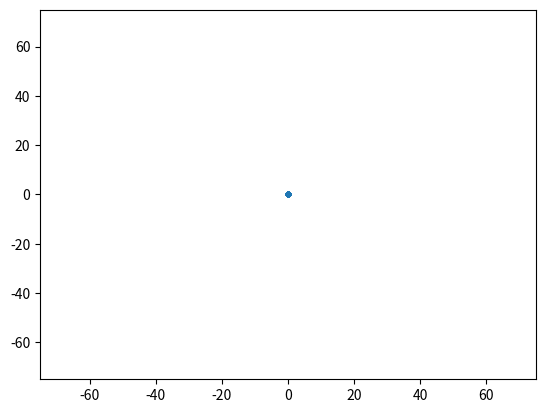

Recreate this plot in Python. (Note: this script raises an exception after producing the figure.)
#created by Parker Stoops
#
#
#201x201 grid with the intial particle being at the center
#


import numpy as np
import numpy.random as random
import matplotlib.pyplot as plt

part=400 # number of particles
grid=151
steps=10000000
x=np.zeros(part)
y=np.zeros(part)

partsnbox = []
a=0
for i in range(steps):
    if i == 0:
        plt.figure(0)
        plt.plot(x,y,'.')
        plt.axis([-75,75,-75,75])
    part_sel= random.randint(part)
    direction = random.randint(4)
    if part_sel not in x2:
        if direction == 0 and x[part_sel] >= -grid/2:
            x[part_sel] -=1
        if direction == 1 and x[part_sel] <= grid/2:
            x[part_sel] +=1
        if direction == 2 and y[part_sel] >= -grid/2:
            y[part_sel] -=1
        if direction == 3 and y[part_sel] <= grid/2:
            y[part_sel] +=1
        if x[part_sel] <= -grid/2 and direction == 0 and y[part_sel] >= -20 and y[part_sel] <= 20:
            x[part_sel] -=1
    if i%2000000==0:
        plt.figure((i/2000000)+1)
        plt.plot(x,y,'.')
        plt.axis([-75,75,-75,75])
    if x[part_sel] < -grid/2:
        x2.append(part_sel)
        x[part_sel]=None
        a+=1
    partsnbox.append(part - a)


plt.figure(6)
plt.plot(partsnbox,'.')
plt.axis([0,steps,0,part])

